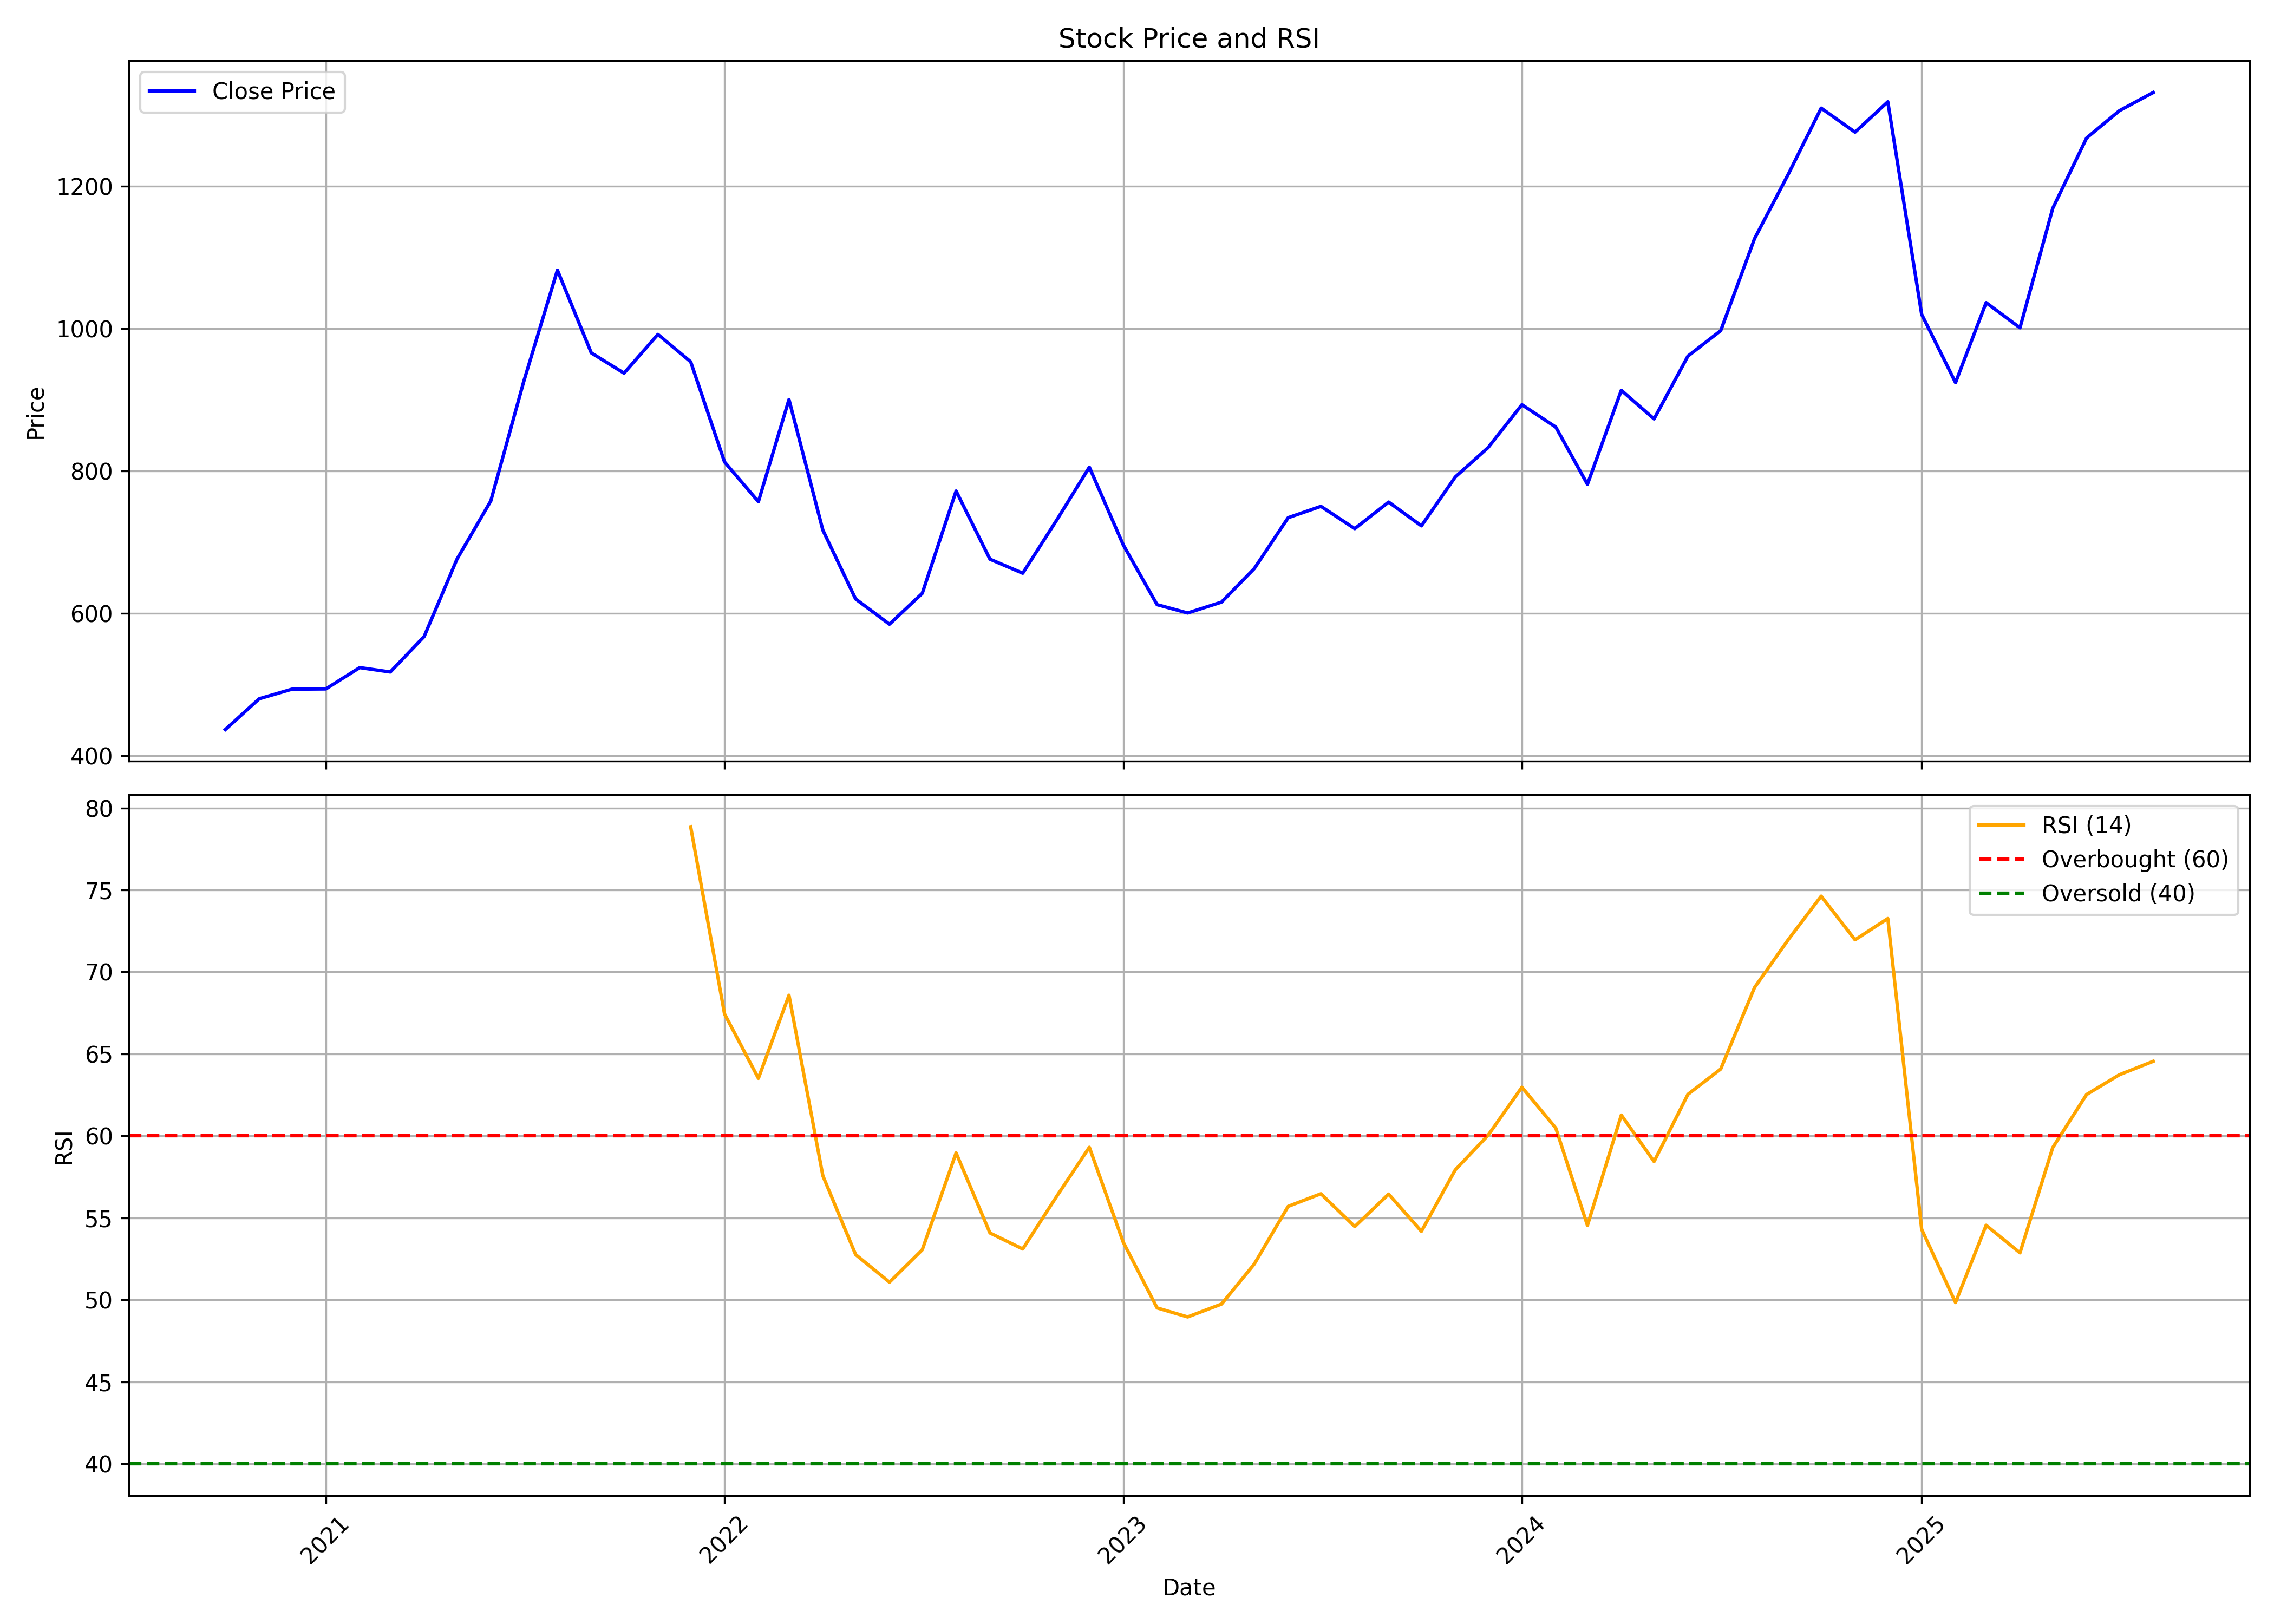

The table this chart was drawn from, first rows:
, date, symbol, open, high, low, close, volume, rsi
0, 2020-10-01, UTIAMC, 418.2, 453.2, 417.4, 436.8, 7527890, 
1, 2020-11-01, UTIAMC, 435.8, 491, 422.7, 480, 10165003, 
2, 2020-12-01, UTIAMC, 488.3, 514.8, 448.4, 493.5, 11447287, 
3, 2021-01-01, UTIAMC, 493.7, 529, 479, 493.8, 7328582, 
4, 2021-02-01, UTIAMC, 497.1, 535.1, 488.6, 523.8, 5600095, 
5, 2021-03-01, UTIAMC, 523.8, 554, 486.2, 517.6, 4575033, 
6, 2021-04-01, UTIAMC, 514.2, 576.2, 477.7, 567.5, 6028412, 
7, 2021-05-01, UTIAMC, 563.9, 689.9, 559.8, 676, 7216402, 
8, 2021-06-01, UTIAMC, 675.7, 816.4, 668.4, 757.9, 8592114, 
9, 2021-07-01, UTIAMC, 761.8, 935.9, 727.3, 924.9, 15101405, 
10, 2021-08-01, UTIAMC, 946.1, 1100, 848.5, 1082, 7933647, 
11, 2021-09-01, UTIAMC, 1091, 1101, 942.5, 966, 3894295, 
12, 2021-10-01, UTIAMC, 964.2, 1017, 910, 937.5, 4098563, 
13, 2021-11-01, UTIAMC, 933.7, 1056, 887.5, 992, 4571490, 
14, 2021-12-01, UTIAMC, 973.3, 987.3, 867, 953.5, 4987909, 78.85
15, 2022-01-01, UTIAMC, 947.3, 1004, 805.8, 812.8, 3021098, 67.44
16, 2022-02-01, UTIAMC, 826.1, 826.1, 652.3, 756.9, 6937303, 63.51
17, 2022-03-01, UTIAMC, 756.9, 928.9, 722.5, 900.5, 9871397, 68.58
18, 2022-04-01, UTIAMC, 899, 918.9, 711.6, 717, 2966759, 57.57
19, 2022-05-01, UTIAMC, 717.1, 735.6, 583.1, 620.2, 2767750, 52.76
20, 2022-06-01, UTIAMC, 624.3, 637.4, 538.7, 584.8, 1597509, 51.08
21, 2022-07-01, UTIAMC, 582.2, 636.5, 561, 628.1, 2630037, 53.05
22, 2022-08-01, UTIAMC, 658.6, 837, 635.2, 771.9, 5880066, 58.96
23, 2022-09-01, UTIAMC, 767.2, 802.7, 646.4, 676.1, 2972994, 54.08
24, 2022-10-01, UTIAMC, 674.3, 751.1, 651.7, 656.4, 2235499, 53.1
25, 2022-11-01, UTIAMC, 659.5, 734, 613.7, 730.8, 7413623, 56.3
26, 2022-12-01, UTIAMC, 729.7, 849.5, 707.3, 805.4, 13217093, 59.3
27, 2023-01-01, UTIAMC, 811.1, 827, 670.1, 696.4, 3221679, 53.52
28, 2023-02-01, UTIAMC, 705.4, 710.8, 600.4, 612.3, 4288158, 49.51
29, 2023-03-01, UTIAMC, 615.5, 650.9, 568.8, 600.6, 6106865, 48.96
30, 2023-04-01, UTIAMC, 605.3, 677.8, 597, 615.8, 4505759, 49.74
31, 2023-05-01, UTIAMC, 615.8, 667.3, 597.6, 663, 3710880, 52.19
32, 2023-06-01, UTIAMC, 660.5, 749.3, 634, 734.4, 10016797, 55.7
33, 2023-07-01, UTIAMC, 739, 804.5, 712.2, 750.4, 6217682, 56.47
34, 2023-08-01, UTIAMC, 775.8, 776.6, 702.7, 719, 2068027, 54.47
35, 2023-09-01, UTIAMC, 723.6, 792.8, 716.5, 756.4, 2686039, 56.45
36, 2023-10-01, UTIAMC, 756.4, 796.7, 712.1, 723, 4133705, 54.18
37, 2023-11-01, UTIAMC, 722.9, 802.4, 718.1, 791.6, 2835912, 57.93
38, 2023-12-01, UTIAMC, 797.5, 882.1, 774.6, 832.8, 4661252, 60.04
39, 2024-01-01, UTIAMC, 836, 927.4, 792.9, 893.2, 6965947, 62.97
40, 2024-02-01, UTIAMC, 903.2, 923.5, 843.8, 861.8, 3492792, 60.48
41, 2024-03-01, UTIAMC, 860.1, 878.1, 770.7, 781.3, 1618806, 54.54
42, 2024-04-01, UTIAMC, 788.9, 965.8, 787, 913.4, 5860893, 61.27
43, 2024-05-01, UTIAMC, 913.4, 922.9, 856.3, 873.2, 1945415, 58.44
44, 2024-06-01, UTIAMC, 895.7, 1026, 862, 961.5, 3834602, 62.53
45, 2024-07-01, UTIAMC, 969.7, 1069, 903.9, 997.2, 6842296, 64.08
46, 2024-08-01, UTIAMC, 1022, 1160, 952.8, 1127, 6065135, 69.05
47, 2024-09-01, UTIAMC, 1140, 1317, 1125, 1217, 8578415, 71.98
48, 2024-10-01, UTIAMC, 1223, 1345, 1120, 1310, 10924240, 74.62
49, 2024-11-01, UTIAMC, 1350, 1375, 1232, 1276, 4657733, 71.96
50, 2024-12-01, UTIAMC, 1276, 1379, 1185, 1319, 5238907, 73.26
51, 2025-01-01, UTIAMC, 1326, 1375, 976.4, 1020, 4701754, 54.3
52, 2025-02-01, UTIAMC, 1030, 1085, 889, 924.3, 2480668, 49.84
53, 2025-03-01, UTIAMC, 925.3, 1079, 889.2, 1037, 3646189, 54.55
54, 2025-04-01, UTIAMC, 1037, 1137, 927.8, 1001, 4283362, 52.87
55, 2025-05-01, UTIAMC, 1001, 1196, 942.9, 1169, 4310911, 59.29
56, 2025-06-01, UTIAMC, 1169, 1283, 1123, 1268, 7471254, 62.53
57, 2025-07-01, UTIAMC, 1276, 1468, 1235, 1306, 8776242, 63.73
58, 2025-08-01, UTIAMC, 1330, 1347, 1289, 1332, 1110010, 64.55
